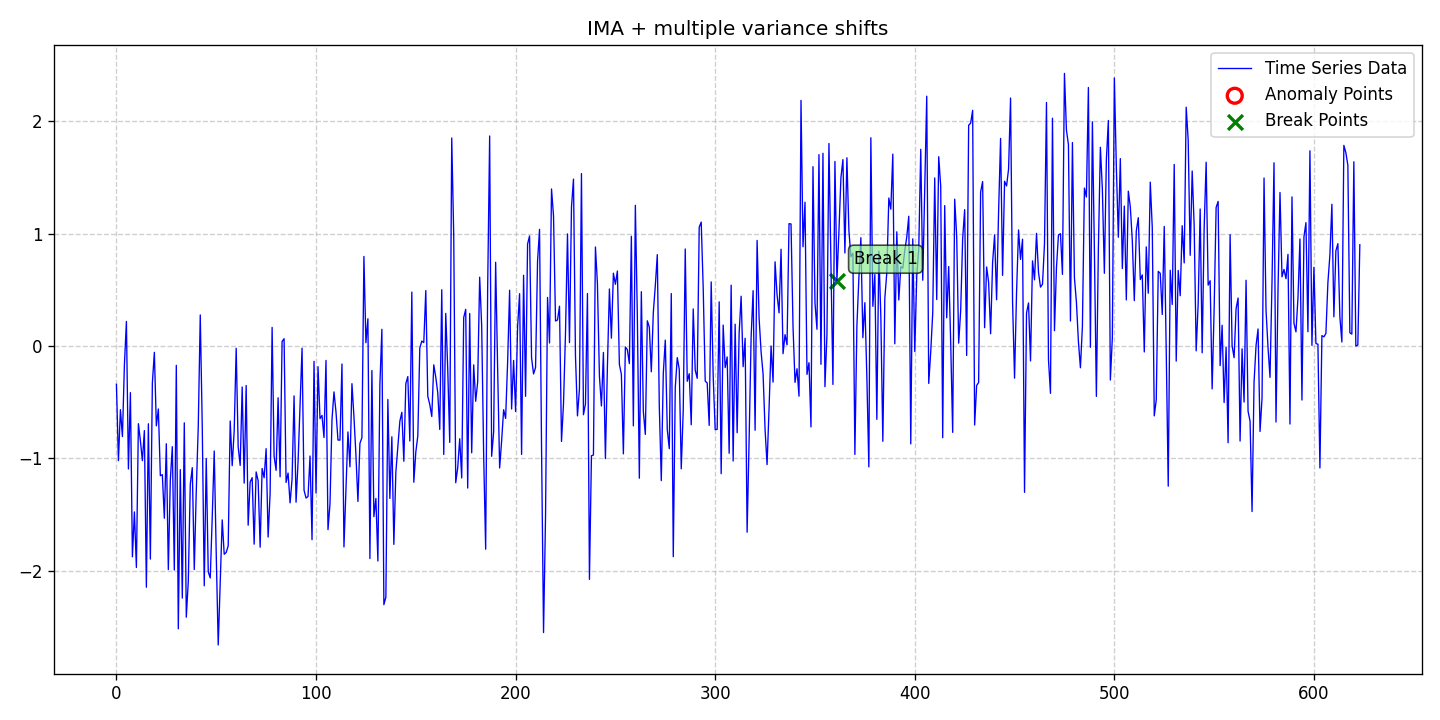

The file beside this chart, header and first rows:
date, data, stationary, det_lin_up, det_lin_down, det_quad, det_cubic, det_exp, det_damped, stoc_trend, volatility, single_seas, multiple_seas, point_anom_single, point_anom_multi, collect_anom, context_anom, mean_shift, var_shift, trend_shift, point_anom_count, point_anom_location, point_anom_point, collect_anom_count
2020-01-01, -0.3405, 0, 0, 0, 0, 0, 0, 0, 1, 0, 0, 0, 0, 0, 0, 0, 0, 1, 0, 0, none, , 0
2020-01-02, -1.02, 0, 0, 0, 0, 0, 0, 0, 1, 0, 0, 0, 0, 0, 0, 0, 0, 1, 0, 0, none, , 0
2020-01-03, -0.5663, 0, 0, 0, 0, 0, 0, 0, 1, 0, 0, 0, 0, 0, 0, 0, 0, 1, 0, 0, none, , 0
2020-01-04, -0.8057, 0, 0, 0, 0, 0, 0, 0, 1, 0, 0, 0, 0, 0, 0, 0, 0, 1, 0, 0, none, , 0
2020-01-05, -0.1646, 0, 0, 0, 0, 0, 0, 0, 1, 0, 0, 0, 0, 0, 0, 0, 0, 1, 0, 0, none, , 0
2020-01-06, 0.2197, 0, 0, 0, 0, 0, 0, 0, 1, 0, 0, 0, 0, 0, 0, 0, 0, 1, 0, 0, none, , 0
2020-01-07, -1.094, 0, 0, 0, 0, 0, 0, 0, 1, 0, 0, 0, 0, 0, 0, 0, 0, 1, 0, 0, none, , 0
2020-01-08, -0.4143, 0, 0, 0, 0, 0, 0, 0, 1, 0, 0, 0, 0, 0, 0, 0, 0, 1, 0, 0, none, , 0
2020-01-09, -1.876, 0, 0, 0, 0, 0, 0, 0, 1, 0, 0, 0, 0, 0, 0, 0, 0, 1, 0, 0, none, , 0
2020-01-10, -1.477, 0, 0, 0, 0, 0, 0, 0, 1, 0, 0, 0, 0, 0, 0, 0, 0, 1, 0, 0, none, , 0
2020-01-11, -1.971, 0, 0, 0, 0, 0, 0, 0, 1, 0, 0, 0, 0, 0, 0, 0, 0, 1, 0, 0, none, , 0
2020-01-12, -0.6912, 0, 0, 0, 0, 0, 0, 0, 1, 0, 0, 0, 0, 0, 0, 0, 0, 1, 0, 0, none, , 0
2020-01-13, -0.8417, 0, 0, 0, 0, 0, 0, 0, 1, 0, 0, 0, 0, 0, 0, 0, 0, 1, 0, 0, none, , 0
2020-01-14, -1.02, 0, 0, 0, 0, 0, 0, 0, 1, 0, 0, 0, 0, 0, 0, 0, 0, 1, 0, 0, none, , 0
2020-01-15, -0.7527, 0, 0, 0, 0, 0, 0, 0, 1, 0, 0, 0, 0, 0, 0, 0, 0, 1, 0, 0, none, , 0
2020-01-16, -2.147, 0, 0, 0, 0, 0, 0, 0, 1, 0, 0, 0, 0, 0, 0, 0, 0, 1, 0, 0, none, , 0
2020-01-17, -0.6918, 0, 0, 0, 0, 0, 0, 0, 1, 0, 0, 0, 0, 0, 0, 0, 0, 1, 0, 0, none, , 0
2020-01-18, -1.897, 0, 0, 0, 0, 0, 0, 0, 1, 0, 0, 0, 0, 0, 0, 0, 0, 1, 0, 0, none, , 0
2020-01-19, -0.3292, 0, 0, 0, 0, 0, 0, 0, 1, 0, 0, 0, 0, 0, 0, 0, 0, 1, 0, 0, none, , 0
2020-01-20, -0.05565, 0, 0, 0, 0, 0, 0, 0, 1, 0, 0, 0, 0, 0, 0, 0, 0, 1, 0, 0, none, , 0
2020-01-21, -0.7105, 0, 0, 0, 0, 0, 0, 0, 1, 0, 0, 0, 0, 0, 0, 0, 0, 1, 0, 0, none, , 0
2020-01-22, -0.5601, 0, 0, 0, 0, 0, 0, 0, 1, 0, 0, 0, 0, 0, 0, 0, 0, 1, 0, 0, none, , 0
2020-01-23, -1.154, 0, 0, 0, 0, 0, 0, 0, 1, 0, 0, 0, 0, 0, 0, 0, 0, 1, 0, 0, none, , 0
2020-01-24, -1.145, 0, 0, 0, 0, 0, 0, 0, 1, 0, 0, 0, 0, 0, 0, 0, 0, 1, 0, 0, none, , 0
2020-01-25, -1.533, 0, 0, 0, 0, 0, 0, 0, 1, 0, 0, 0, 0, 0, 0, 0, 0, 1, 0, 0, none, , 0
2020-01-26, -0.8697, 0, 0, 0, 0, 0, 0, 0, 1, 0, 0, 0, 0, 0, 0, 0, 0, 1, 0, 0, none, , 0
2020-01-27, -1.99, 0, 0, 0, 0, 0, 0, 0, 1, 0, 0, 0, 0, 0, 0, 0, 0, 1, 0, 0, none, , 0
2020-01-28, -1.191, 0, 0, 0, 0, 0, 0, 0, 1, 0, 0, 0, 0, 0, 0, 0, 0, 1, 0, 0, none, , 0
2020-01-29, -0.8958, 0, 0, 0, 0, 0, 0, 0, 1, 0, 0, 0, 0, 0, 0, 0, 0, 1, 0, 0, none, , 0
2020-01-30, -1.994, 0, 0, 0, 0, 0, 0, 0, 1, 0, 0, 0, 0, 0, 0, 0, 0, 1, 0, 0, none, , 0
2020-01-31, -0.1717, 0, 0, 0, 0, 0, 0, 0, 1, 0, 0, 0, 0, 0, 0, 0, 0, 1, 0, 0, none, , 0
2020-02-01, -2.517, 0, 0, 0, 0, 0, 0, 0, 1, 0, 0, 0, 0, 0, 0, 0, 0, 1, 0, 0, none, , 0
2020-02-02, -1.1, 0, 0, 0, 0, 0, 0, 0, 1, 0, 0, 0, 0, 0, 0, 0, 0, 1, 0, 0, none, , 0
2020-02-03, -2.244, 0, 0, 0, 0, 0, 0, 0, 1, 0, 0, 0, 0, 0, 0, 0, 0, 1, 0, 0, none, , 0
2020-02-04, -0.6834, 0, 0, 0, 0, 0, 0, 0, 1, 0, 0, 0, 0, 0, 0, 0, 0, 1, 0, 0, none, , 0
2020-02-05, -2.414, 0, 0, 0, 0, 0, 0, 0, 1, 0, 0, 0, 0, 0, 0, 0, 0, 1, 0, 0, none, , 0
2020-02-06, -2.094, 0, 0, 0, 0, 0, 0, 0, 1, 0, 0, 0, 0, 0, 0, 0, 0, 1, 0, 0, none, , 0
2020-02-07, -1.232, 0, 0, 0, 0, 0, 0, 0, 1, 0, 0, 0, 0, 0, 0, 0, 0, 1, 0, 0, none, , 0
2020-02-08, -1.082, 0, 0, 0, 0, 0, 0, 0, 1, 0, 0, 0, 0, 0, 0, 0, 0, 1, 0, 0, none, , 0
2020-02-09, -1.989, 0, 0, 0, 0, 0, 0, 0, 1, 0, 0, 0, 0, 0, 0, 0, 0, 1, 0, 0, none, , 0
2020-02-10, -1.292, 0, 0, 0, 0, 0, 0, 0, 1, 0, 0, 0, 0, 0, 0, 0, 0, 1, 0, 0, none, , 0
2020-02-11, -0.7138, 0, 0, 0, 0, 0, 0, 0, 1, 0, 0, 0, 0, 0, 0, 0, 0, 1, 0, 0, none, , 0
2020-02-12, 0.2774, 0, 0, 0, 0, 0, 0, 0, 1, 0, 0, 0, 0, 0, 0, 0, 0, 1, 0, 0, none, , 0
2020-02-13, -0.7163, 0, 0, 0, 0, 0, 0, 0, 1, 0, 0, 0, 0, 0, 0, 0, 0, 1, 0, 0, none, , 0
2020-02-14, -2.134, 0, 0, 0, 0, 0, 0, 0, 1, 0, 0, 0, 0, 0, 0, 0, 0, 1, 0, 0, none, , 0
2020-02-15, -1.001, 0, 0, 0, 0, 0, 0, 0, 1, 0, 0, 0, 0, 0, 0, 0, 0, 1, 0, 0, none, , 0
2020-02-16, -2.01, 0, 0, 0, 0, 0, 0, 0, 1, 0, 0, 0, 0, 0, 0, 0, 0, 1, 0, 0, none, , 0
2020-02-17, -2.065, 0, 0, 0, 0, 0, 0, 0, 1, 0, 0, 0, 0, 0, 0, 0, 0, 1, 0, 0, none, , 0
2020-02-18, -1.523, 0, 0, 0, 0, 0, 0, 0, 1, 0, 0, 0, 0, 0, 0, 0, 0, 1, 0, 0, none, , 0
2020-02-19, -0.9341, 0, 0, 0, 0, 0, 0, 0, 1, 0, 0, 0, 0, 0, 0, 0, 0, 1, 0, 0, none, , 0
2020-02-20, -1.849, 0, 0, 0, 0, 0, 0, 0, 1, 0, 0, 0, 0, 0, 0, 0, 0, 1, 0, 0, none, , 0
2020-02-21, -2.661, 0, 0, 0, 0, 0, 0, 0, 1, 0, 0, 0, 0, 0, 0, 0, 0, 1, 0, 0, none, , 0
2020-02-22, -2.098, 0, 0, 0, 0, 0, 0, 0, 1, 0, 0, 0, 0, 0, 0, 0, 0, 1, 0, 0, none, , 0
2020-02-23, -1.548, 0, 0, 0, 0, 0, 0, 0, 1, 0, 0, 0, 0, 0, 0, 0, 0, 1, 0, 0, none, , 0
2020-02-24, -1.854, 0, 0, 0, 0, 0, 0, 0, 1, 0, 0, 0, 0, 0, 0, 0, 0, 1, 0, 0, none, , 0
2020-02-25, -1.837, 0, 0, 0, 0, 0, 0, 0, 1, 0, 0, 0, 0, 0, 0, 0, 0, 1, 0, 0, none, , 0
2020-02-26, -1.779, 0, 0, 0, 0, 0, 0, 0, 1, 0, 0, 0, 0, 0, 0, 0, 0, 1, 0, 0, none, , 0
2020-02-27, -0.667, 0, 0, 0, 0, 0, 0, 0, 1, 0, 0, 0, 0, 0, 0, 0, 0, 1, 0, 0, none, , 0
2020-02-28, -1.065, 0, 0, 0, 0, 0, 0, 0, 1, 0, 0, 0, 0, 0, 0, 0, 0, 1, 0, 0, none, , 0
2020-02-29, -0.7544, 0, 0, 0, 0, 0, 0, 0, 1, 0, 0, 0, 0, 0, 0, 0, 0, 1, 0, 0, none, , 0
... 564 more rows
